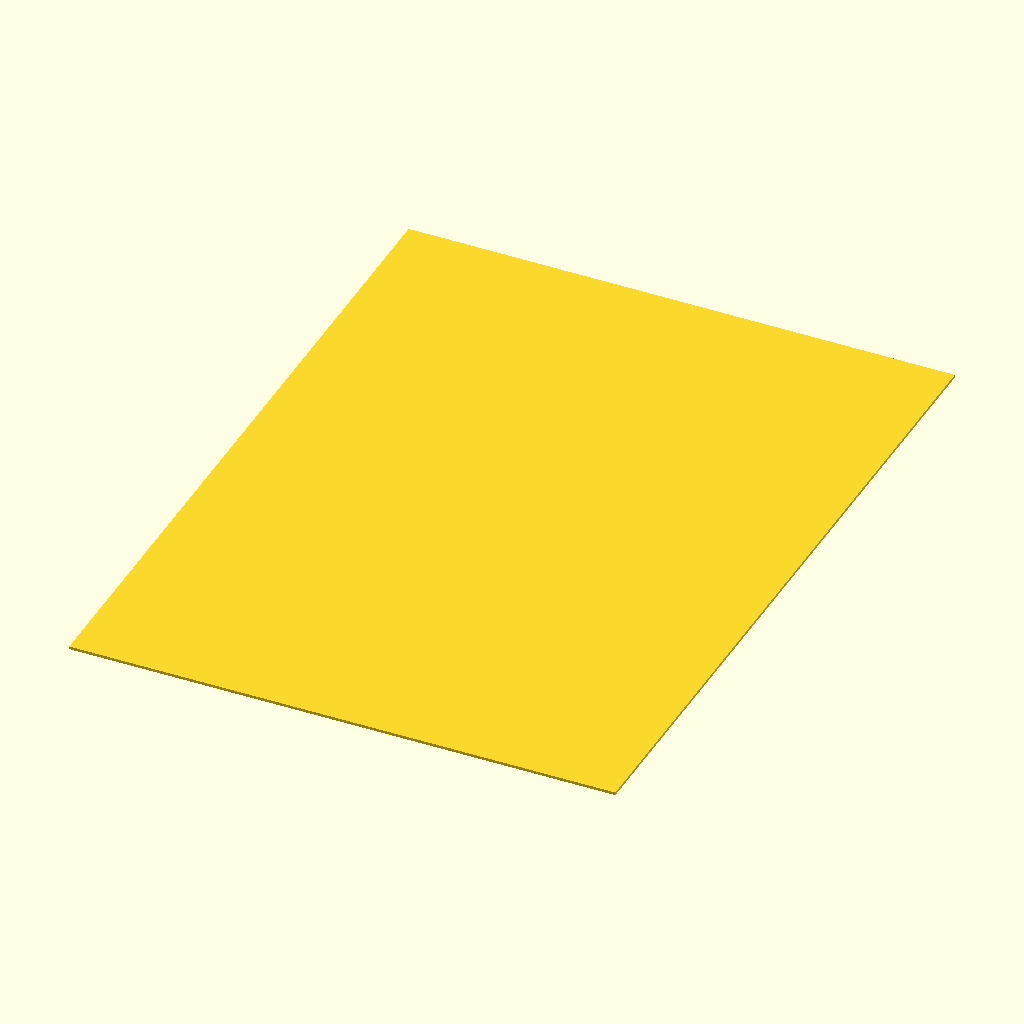
Cell 1: rendered with the file's own defaults.
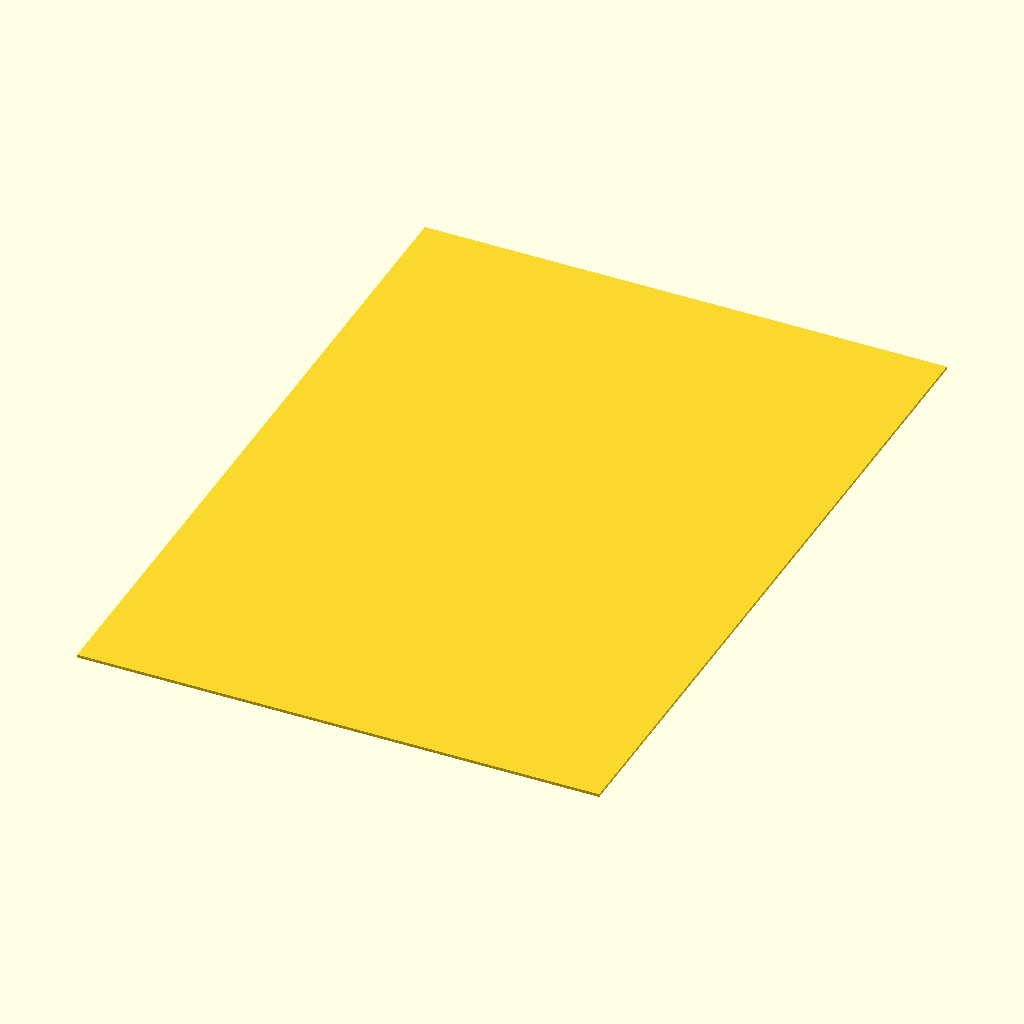
Cell 2: left_margin = 1 (everything else at default).
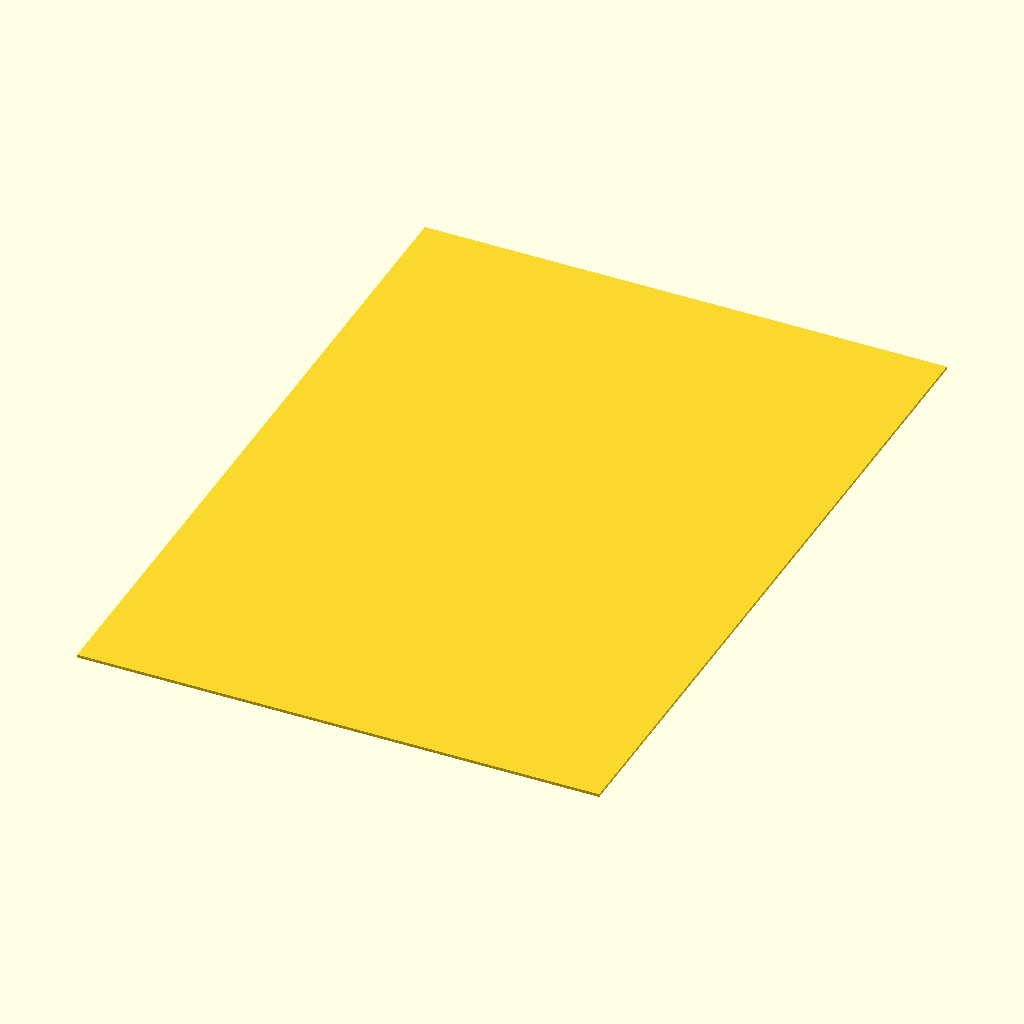
Cell 3: the same model with right_margin = 1.
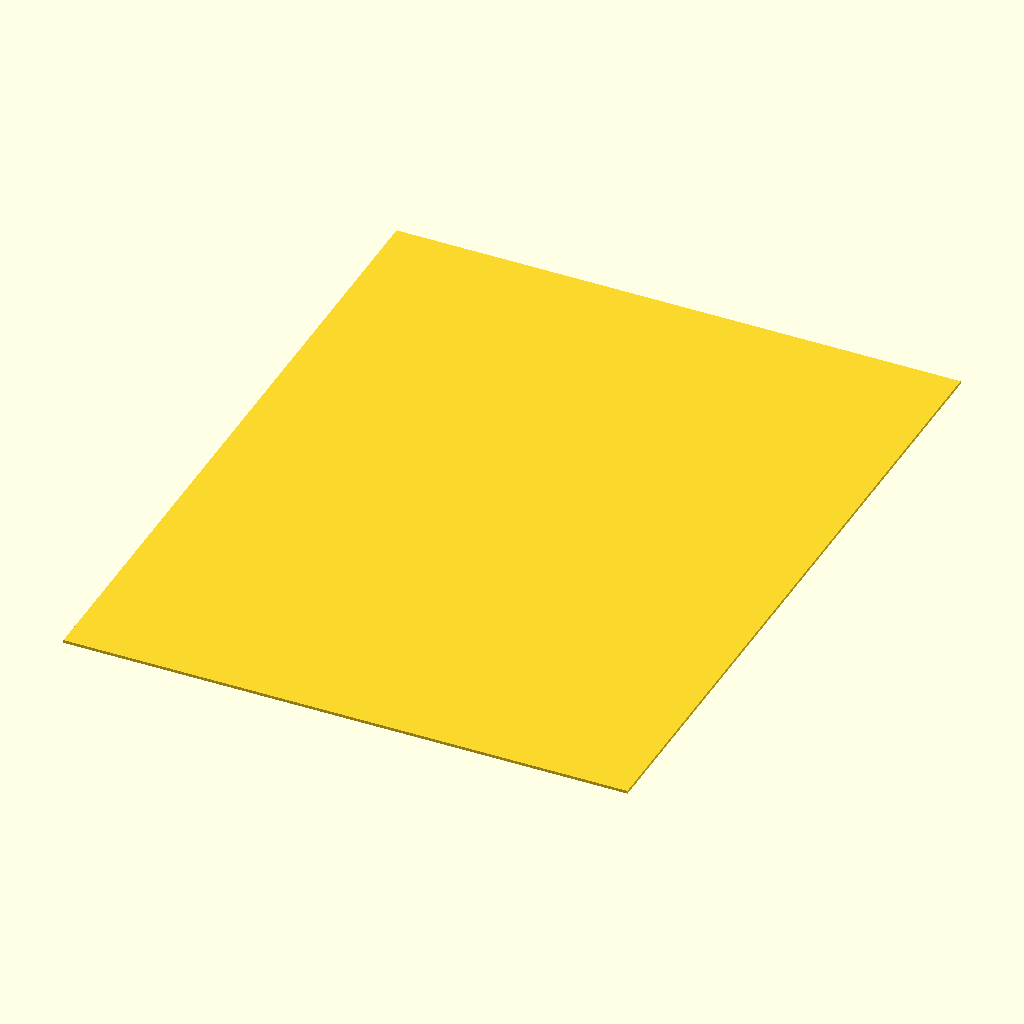
Cell 4 — top_margin set to 1, the other parameters unchanged.
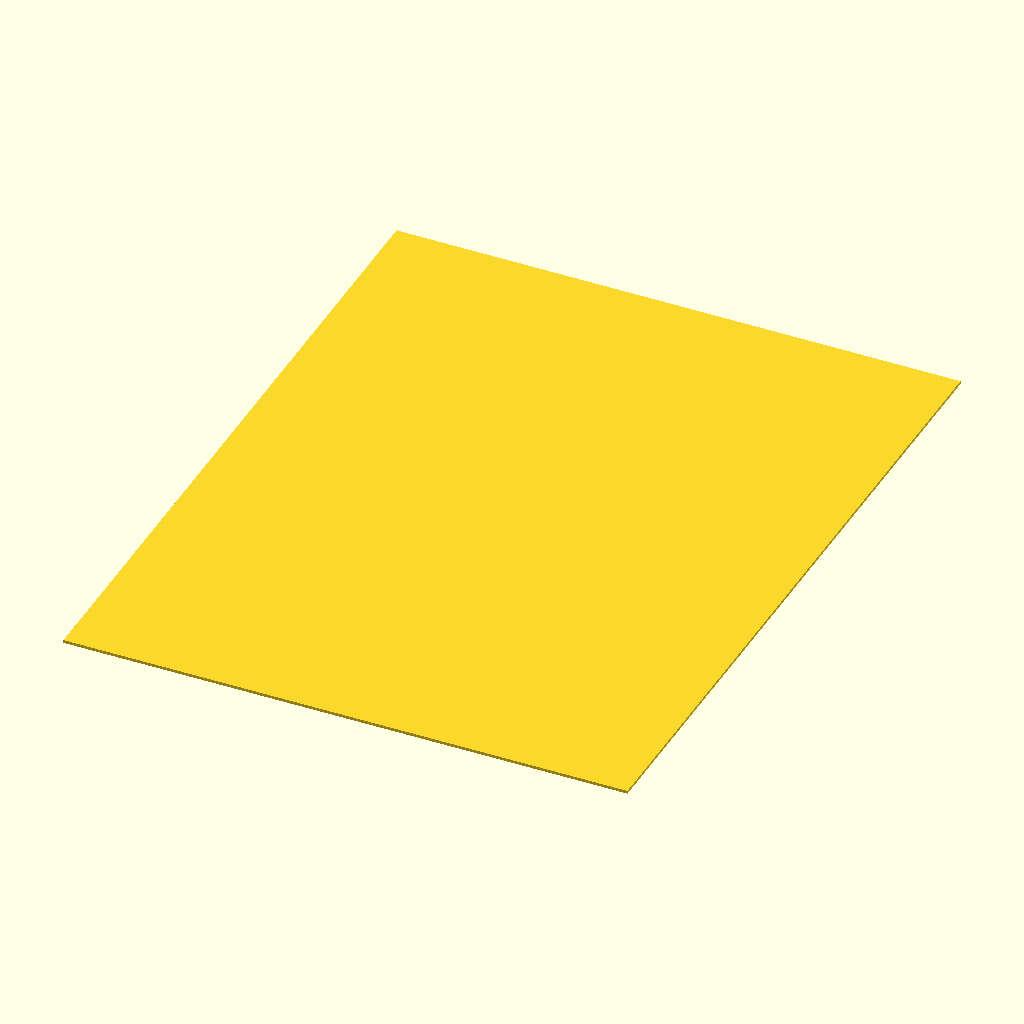
Cell 5: the same model with bottom_margin = 1.
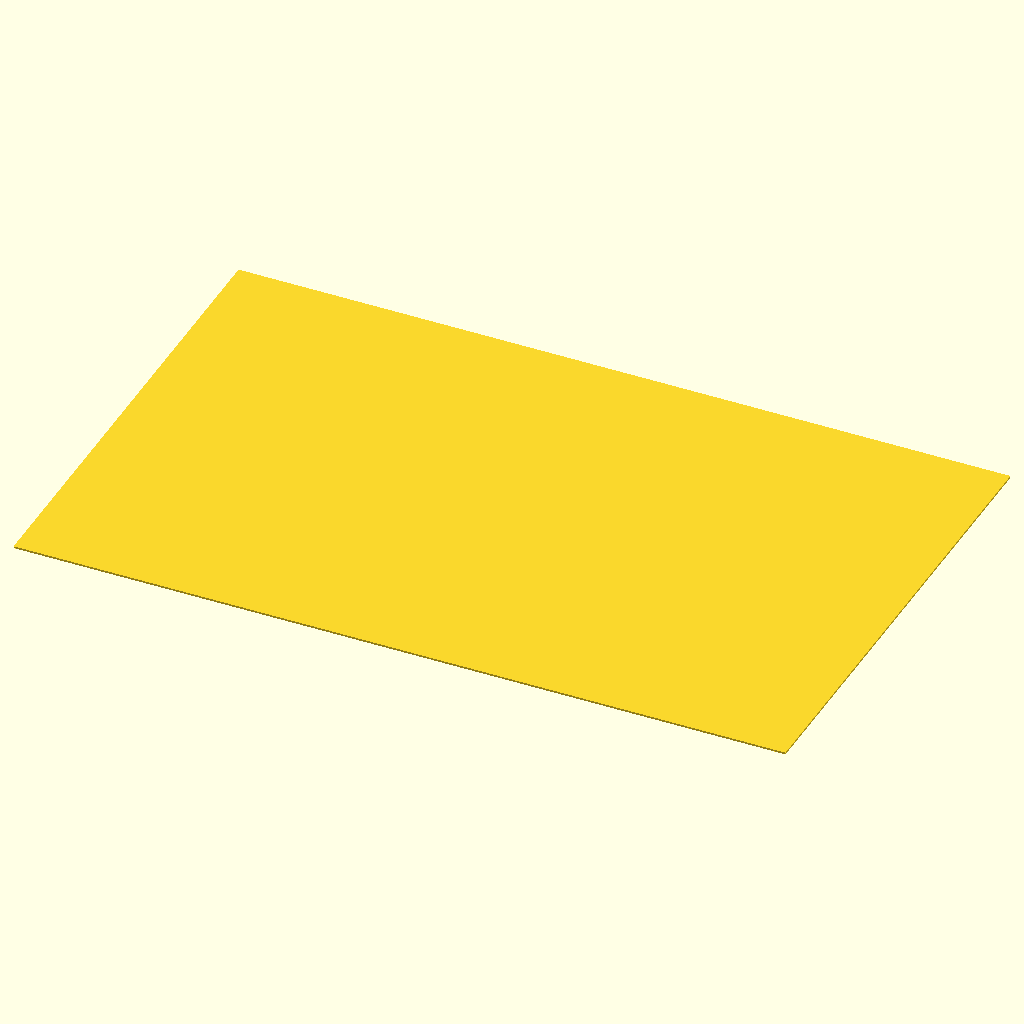
Cell 6: page_width = 17 (everything else at default).
The same orthographic view direction (rotation 55°, 0°, 25°; colour scheme Cornfield) for every cell, with the view re-fitted per cell, so scale and position can differ between cells.
The OpenSCAD source (assets/scad/printer-test.scad):
left_margin=0.5;
right_margin=0.5;
top_margin=0.5;
bottom_margin=0.5;
page_width = 8.5;
page_height = 11.0;
printer_shift = 0.5;

box_height = page_height 
    - top_margin 
    - bottom_margin;
box_width = page_width 
    - left_margin - right_margin;


projection(cut=false)
    scale([25.4,25.4,1])
    translate([
        left_margin,
        bottom_margin+printer_shift,
        0
    ])

    cube([
        box_width,
        box_height,
        1
    ]);
Customizer parameters (derived from the source; name, type, default, range or options):
left_margin: number, default 0.5
right_margin: number, default 0.5
top_margin: number, default 0.5
bottom_margin: number, default 0.5
page_width: number, default 8.5
page_height: number, default 11
printer_shift: number, default 0.5
